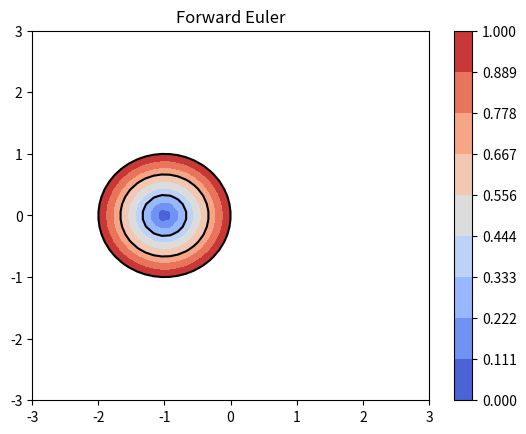
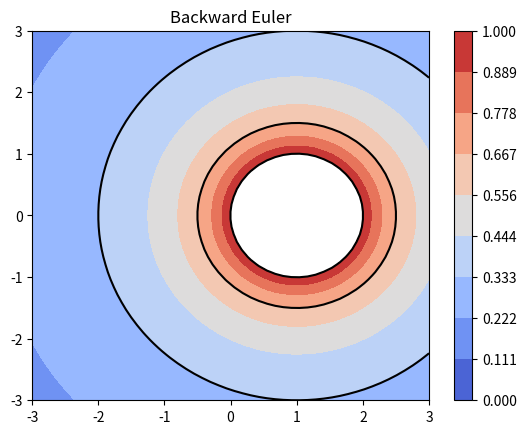
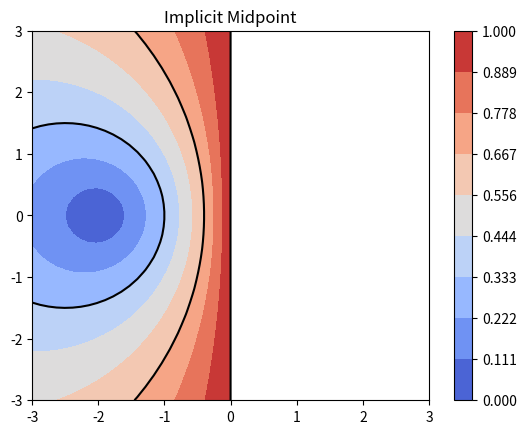

Python code for these plots, in order:
%matplotlib notebook
from matplotlib import pyplot
import numpy

def plot_stability(x, y, R, label):
    pyplot.figure()
    C = pyplot.contourf(x, y, numpy.abs(R), numpy.linspace(0, 1, 10), cmap=pyplot.cm.coolwarm)
    
    pyplot.colorbar(C, ticks=numpy.linspace(0, 1, 10))
    pyplot.contour(x, y, numpy.abs(Rz), numpy.linspace(0, 1,4), colors='k')
    pyplot.title(label)

x = numpy.linspace(-3, 3)
x, y = numpy.meshgrid(x, x)
z = x + 1j*y

Rs = [("Forward Euler", 1 + z),
      ("Backward Euler", 1/(1 - z)),
      ("Implicit Midpoint", (1 + z/2)/(1 - z/2))]

for label, Rz in Rs:
    plot_stability(x, y, Rz, label)

